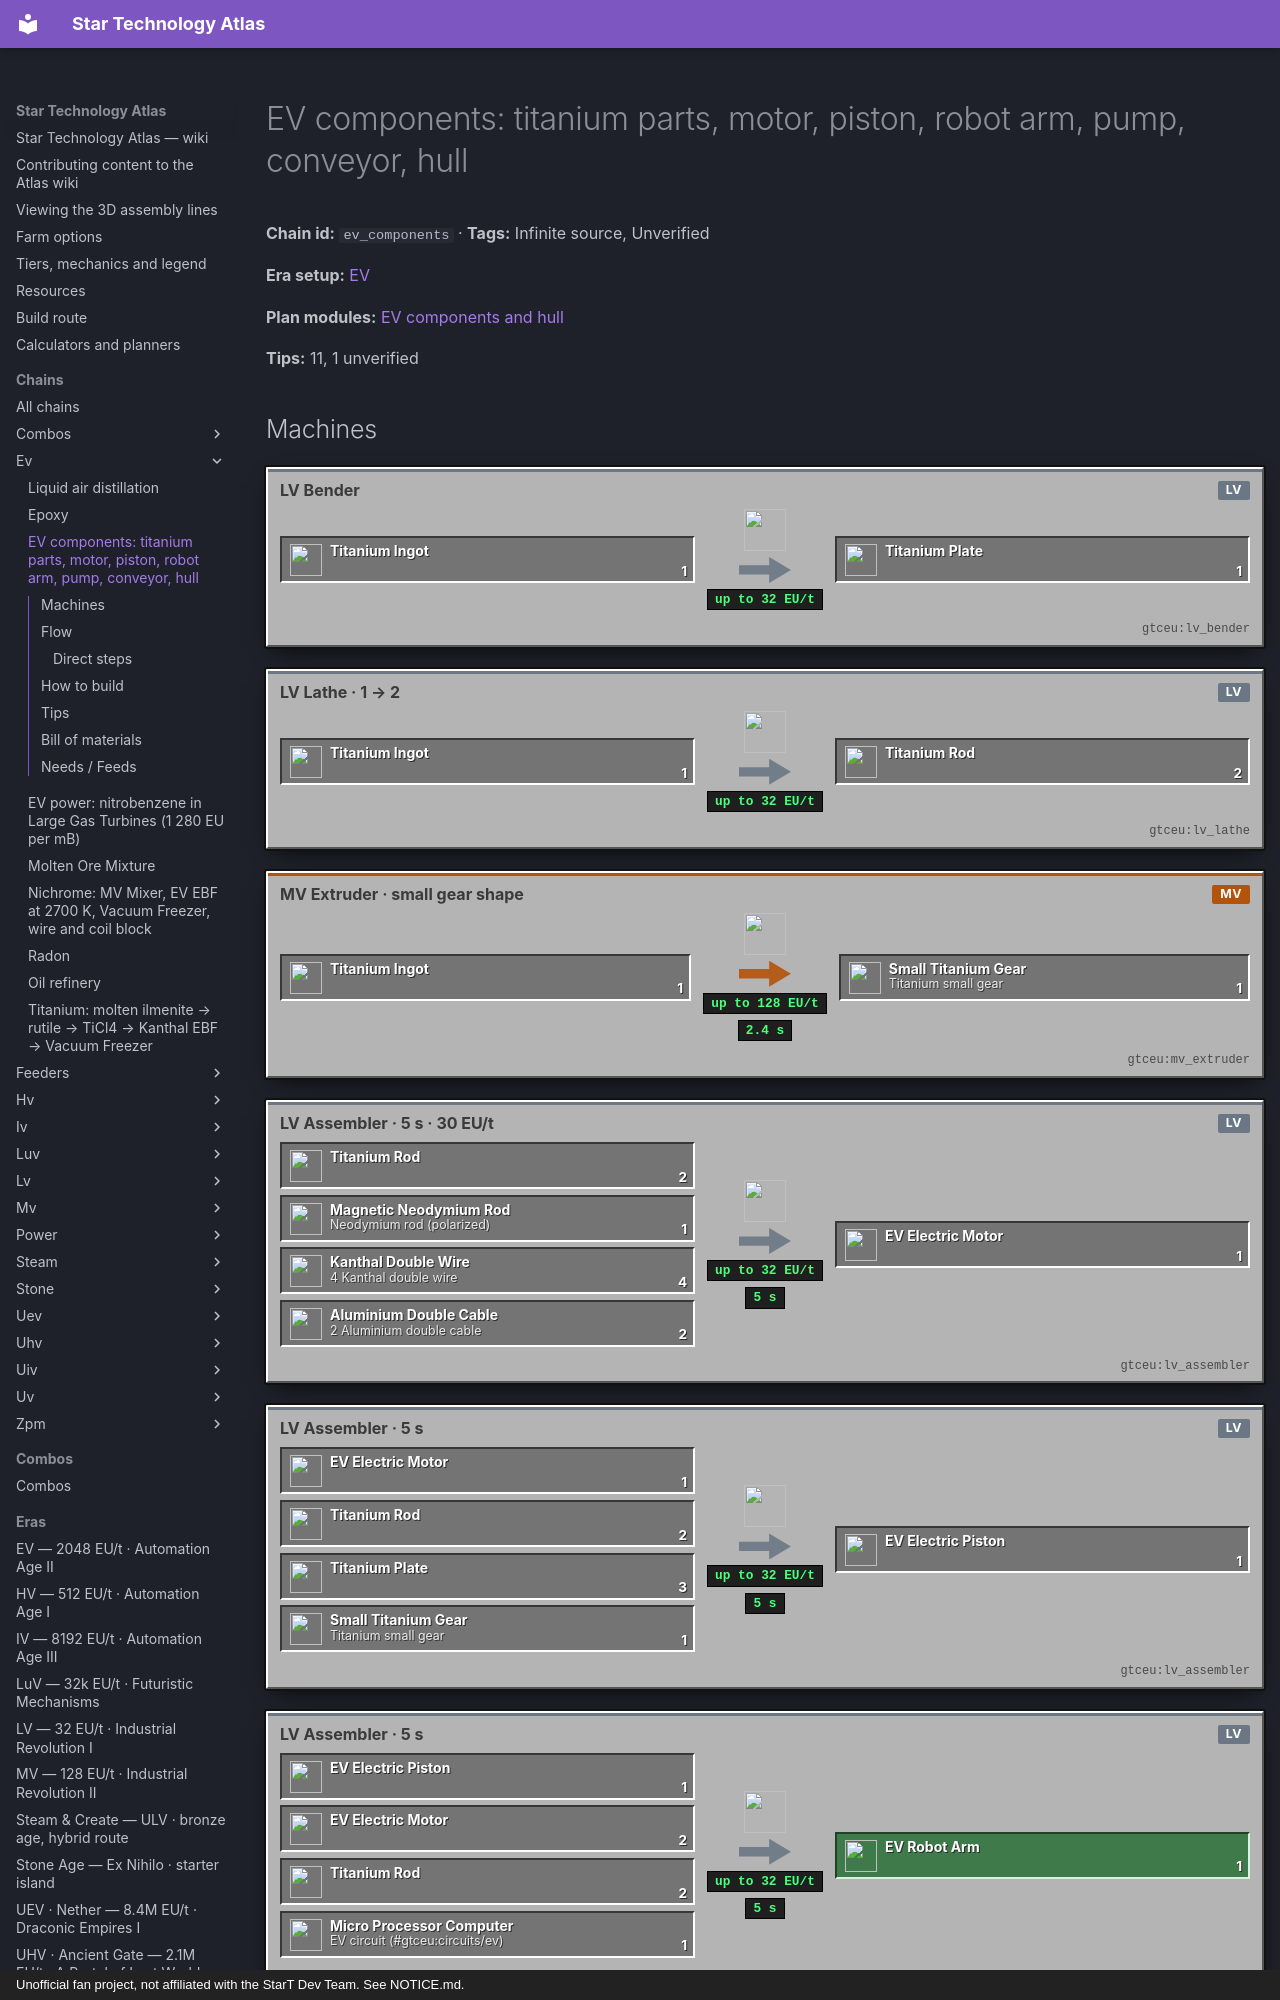

repository: BLGuyDev/StarT-Atlas · page: chains/ev/ev_components/index.html · generator: mkdocs · copyright: Unofficial fan project, not affiliated with the StarT Dev Team. See NOTICE.md.

---
kind: chain
id: ev_components
order: 1100
data:
  t: |-
    EV components: titanium parts, motor, piston, robot arm, pump, conveyor, hull
  inf: true
  "n":
    - [ti, Titanium ingot, i, "gtceu:titanium_ingot"]
    - [be, LV Bender, m, "gtceu:lv_bender"]
    - [pl, Titanium plate, x, "gtceu:titanium_plate"]
    - [la, "LV Lathe · 1 → 2", m, "gtceu:lv_lathe"]
    - [tr, Titanium rod, x, "gtceu:titanium_rod"]
    - [ex, "MV Extruder · small gear shape", m, "gtceu:mv_extruder"]
    - [sg, Titanium small gear, x, "gtceu:small_titanium_gear"]
    - [nd, "Neodymium rod (polarized)", i, "gtceu:magnetic_neodymium_rod"]
    - [kw, "4 Kanthal double wire", i, "gtceu:kanthal_double_wire"]
    - [ac, "2 Aluminium double cable", i, "gtceu:aluminium_double_cable"]
    - [am, "LV Assembler · 5 s · 30 EU/t", m, "gtceu:lv_assembler"]
    - [mo, EV Electric Motor, x, "gtceu:ev_electric_motor"]
    - [ap, "LV Assembler · 5 s", m, "gtceu:lv_assembler"]
    - [pi, EV Electric Piston, x, "gtceu:ev_electric_piston"]
    - [ec, "EV circuit (#gtceu:circuits/ev)", i, "gtceu:micro_processor_computer"]
    - [ar, "LV Assembler · 5 s", m, "gtceu:lv_assembler"]
    - [ra, EV Robot Arm, o, "gtceu:ev_robot_arm"]
    - [ah, "LV Assembler · circuit 8 · 2.5 s", m, "gtceu:lv_assembler"]
    - [mc, EV Machine Casing, x, "gtceu:ev_machine_casing"]
    - [hu, EV Machine Hull, o, "gtceu:ev_machine_hull"]
  e:
    - [ti, be, "1"]
    - [be, pl, "1"]
    - [ti, la, "1"]
    - [la, tr, "2"]
    - [ti, ex, "1"]
    - [ex, sg, "1 / 2.4 s"]
    - [tr, am, "2"]
    - [nd, am, "1"]
    - [kw, am, "4"]
    - [ac, am, "2"]
    - [am, mo, "1 / 5 s"]
    - [mo, ap, "1"]
    - [tr, ap, "2"]
    - [pl, ap, "3"]
    - [sg, ap, "1"]
    - [ap, pi, "1 / 5 s"]
    - [pi, ar, "1"]
    - [mo, ar, "2"]
    - [tr, ar, "2"]
    - [ec, ar, "1"]
    - [ar, ra, "1 / 5 s"]
    - [pl, ah, "8"]
    - [ah, mc, "1"]
    - [mc, hu, "+ 2 cable"]
  tips:
    - |-
      EV Electric Motor (assembler 100 ticks, 30 EU/t, LV machine is enough): 2 aluminium double cable + 2 titanium rod + 1 magnetic neodymium rod + 4 kanthal double wire. Piston: 2 titanium rod + 2 aluminium cable + 3 titanium plate + 1 small titanium gear + 1 motor. Robot arm: 3 aluminium cable + 2 titanium rod + 2 motors + 1 piston + 1 EV circuit. All source: ComponentRecipes (not changed by the pack scripts).
    - |-
      EV Electric Pump: 1 aluminium cable + 1 titanium normal fluid pipe + 1 stainless steel screw + 1 stainless steel rotor + 2 rubber rings + 1 motor. EV Conveyor Module: 1 aluminium cable + 2 motors + 864 mB molten rubber, ghost circuit 1. Both 100 ticks at 30 EU/t. The pipe is 3 titanium ingots in an extruder (HV pipe recipe from the previous era, same pattern).
    - |-
      Count the titanium: motor 1 ingot (the rods), piston 6, robot arm 9, pump 4, conveyor 2, hull 8 plates. A full set of EV single machines eats dozens of ingots, so the titanium line (about 1 ingot per 10 B of molten ore mixture) sets the pace of this whole era.
    - |-
      Magnetic neodymium rod: neodymium dust → EBF 1297 K (neodymium blast, MV default 120 EU/t, mass 144 x 1297 / 50 is about 3735 ticks, 3 min, derived) → lathe → rod → Polarizer → magnetic rod. Neodymium dust comes from bastnasite: the same Distillation Tower run as titanium gives 1 B molten bastnasite (2 raw bastnasite), and the EV tier of the Electric Ore Factory gives neodymium 25 % + 12.5 % per crushed bastnasite (ore_factory_processing.js).
    - |-
      Emitter and Sensor at EV need a Quantum Eye instead of an ender eye: HV Chemical Bath, 1 ender eye + 250 mB radon → 1 quantum eye in 24 s (480 EU/t). Emitter: 4 platinum rods + 2 aluminium cables + 2 EV circuits + 1 quantum eye (ghost circuit 1). Sensor: 1 platinum rod + 4 titanium plates + 1 EV circuit + 1 quantum eye. Radon is the catch: there is no cheap source. The only routes are an LCR with 8 plutonium-239 ingots + 1 uranium-238 dust + 10 B air (HV, 480 EU/t, 4000 ticks, 1 B radon; the plutonium comes from the uranium-238 centrifuge) or liquid ender air in a Vacuum Freezer plus the Distillation Tower (both IV, 7680 EU/t, 200 B liquid ender air per 1 B radon). So the EV emitter and sensor, and the EV circuit assembler that carries an EV emitter, need the plutonium route or wait for IV. A Field Generator needs a nether star and uranium triplatinum wire: not an EV target.
    - |-
      Platinum is an EV material, not an IV one: besides the emitter (4 rods) and sensor (1 rod) it is the cable of the EV transformers (hence the 4A and 16A EV hatches), the fine platinum wire of the SMD diodes for the nano line and the cable of the IV hull. Platinum and palladium need only the HV centrifuge and MV electrolysis, rhodium and ruthenium an EV Chemical Reactor (1920 EU/t), and only iridium and osmium need IV (platinum group chain).
    - |-
      EV Machine Hull: 8 titanium plates → EV machine casing (assembler, ghost circuit 8, 50 ticks at 16 EU/t), then casing + 2 aluminium cables + 288 mB polyethylene → hull (50 ticks, 16 EU/t). Source: extract/recipes.json.
    - |-
      EV cables: aluminium is an EV rated cable, so WireRecipeHandler adds 1 PVC foil per single or double cable (2 per quadruple) on top of the insulation: assembler, wire + 1 PVC foil + 144 mB rubber, or + 72 mB silicone rubber, or + 36 mB SBR, 100 ticks at 7 EU/t. Plain rubber alone no longer works for aluminium. Unverified: the PVC foil press recipe and time (read EMI).
    - |-
      Sub-steps people skip: one assembler per part (the circuit-less motor recipe must not share a machine with the circuit-1 conveyor); the neodymium rod must be POLARIZED, a plain neodymium rod is a different item that the motor does not accept; the small gear needs the small gear extruder shape in the extruder, not the big gear shape.
    - |-
      Unverified: Polarizer power and time for neodymium (recipe voltage is a high-amp HV value in the source, read EMI), neodymium EBF time, whether the bastnasite step in the Electric Ore Factory needs an EV hatch or accepts MV (read EMI).
    - The EV circuit (Microprocessor Supercomputer) is made inside the IV circuit line (iv_circuits, IV era, second stage); build those first stages before the EV robot arm.
  b:
    - ["gtceu:lv_assembler", 6]
    - ["gtceu:lv_bender", 1]
    - ["gtceu:lv_lathe", 2]
    - ["gtceu:mv_extruder", 1]
    - ["gtceu:hv_polarizer", 1]
    - ["gtceu:electric_blast_furnace", 1]
    - ["functionalstorage:oak_1", 14]
    - ["modularrouters:modular_router", 10]
    - ["gtceu:lv_robot_arm", 12]
    - ["gtceu:item_filter", 12]
    - ["pipez:item_pipe", 16]
    - ["pipez:fluid_pipe", 2]
  how:
    - i: ["gtceu:titanium_ingot", "gtceu:titanium_plate", "gtceu:titanium_rod"]
      t: |-
        One titanium drawer fed from the Vacuum Freezer output (titanium line). From it a Modular Router or Pipez filter feeds three single-purpose machines: LV Bender (ghost circuit 1, ingot → plate), LV Lathe (ingot → 2 rods) and the extruder (ingot → small gear). Each output goes into its own drawer. Keep Exact at 16 on every part drawer so one hungry assembler cannot drain the others.
    - i: ["gtceu:mv_extruder", "gtceu:small_titanium_gear"]
      t: |-
        MV Extruder with the small gear extruder shape in a bus slot: 1 titanium ingot → 1 small gear, 2.4 s at 64 EU/t (above the LV limit, hence MV). The same extruder with a pipe shape is the one that makes the titanium fluid pipe for the pump. Never put two shapes in the same bus.
    - i: ["gtceu:magnetic_neodymium_rod", "gtceu:hv_polarizer"]
      t: |-
        Neodymium chain: crushed bastnasite → Electric Ore Factory (EV) → neodymium dust → EBF (1297 K, circuit 1, cupronickel is enough) → neodymium ingot → lathe → neodymium rod → Polarizer → magnetic neodymium rod. Drawer of magnetic rods capped at 16: one rod per motor.
    - i: ["gtceu:lv_assembler", "gtceu:ev_electric_motor"]
      t: |-
        Motor assembler (own LV Assembler): 2 aluminium double cable, 2 titanium rods, 1 magnetic neodymium rod, 4 kanthal double wire in its input bus, 5 s at 30 EU/t. This is the part everything else uses, so cap its output drawer at 16 and make it the first machine you build.
    - i: ["gtceu:lv_assembler", "gtceu:ev_electric_piston"]
      t: |-
        Piston assembler (own machine): 2 titanium rods + 2 aluminium cables + 3 titanium plates + 1 small gear + 1 motor, 5 s at 30 EU/t. Plates, rods and gears come through three separate Item Filters, never a single unfiltered pipe.
    - i: ["gtceu:lv_assembler", "gtceu:ev_robot_arm", "gtceu:micro_processor_computer"]
      t: |-
        Robot arm assembler (own machine): 3 aluminium cables + 2 titanium rods + 2 motors + 1 piston + 1 EV circuit per arm (ComponentRecipes uses the EV circuit tag: Microprocessor Computer, Nanoprocessor Assembly or Quantum Processor, any of them; the Microprocessor Computer is the one the IV circuits chain builds first; the Nanoprocessor itself is an HV circuit and does not fit), 5 s at 30 EU/t. The circuit drawer is the scarce one; mark it so you do not drain the circuit assembler for hatches.
    - i: ["gtceu:lv_assembler", "gtceu:ev_electric_pump", "gtceu:ev_conveyor_module"]
      t: |-
        Pump assembler: 1 aluminium cable + titanium fluid pipe + stainless screw + stainless rotor + 2 rubber rings + 1 motor. Conveyor assembler with ghost circuit 1: 1 aluminium cable + 2 motors + 864 mB molten rubber (rubber chain, extractor). Pumps feed hatches and the Distillation Tower, conveyors go into every EV machine, so build 2 conveyor assemblers if you plan a machine row.
    - i: ["gtceu:lv_assembler", "gtceu:ev_machine_casing", "gtceu:ev_machine_hull"]
      t: |-
        Hull line: assembler with ghost circuit 8, 8 titanium plates → 1 EV machine casing (2.5 s at 16 EU/t). A second assembler: casing + 2 aluminium cables + 288 mB polyethylene → EV Machine Hull (2.5 s). Hulls go straight into storage; every EV single machine and hatch uses one.
    - i: ["gtceu:hv_chemical_bath", "gtceu:quantum_eye", "gtceu:ev_emitter", "gtceu:ev_sensor"]
      t: |-
        Emitters and sensors last: HV Chemical Bath makes quantum eyes (ender eye + 250 mB radon, 24 s, 480 EU/t), then one assembler each for the emitter (ghost circuit 1, 4 platinum rods) and the sensor (1 platinum rod, 4 titanium plates). Keep a quantum eye drawer capped at 8 and keep the radon drum off anything else. Radon gates this step: see the radon tip above.
---
# EV components: titanium parts, motor, piston, robot arm, pump, conveyor, hull

<!-- Generated from the front matter by tools/refresh_body.js. Edit the front matter, not this text. -->

**Chain id:** `ev_components` · **Tags:** Infinite source, Unverified

**Era setup:** [EV](../../eras/ev.md)

**Plan modules:** [EV components and hull](../../plan/p9.md#evcomp)

**Tips:** 11, 1 unverified
